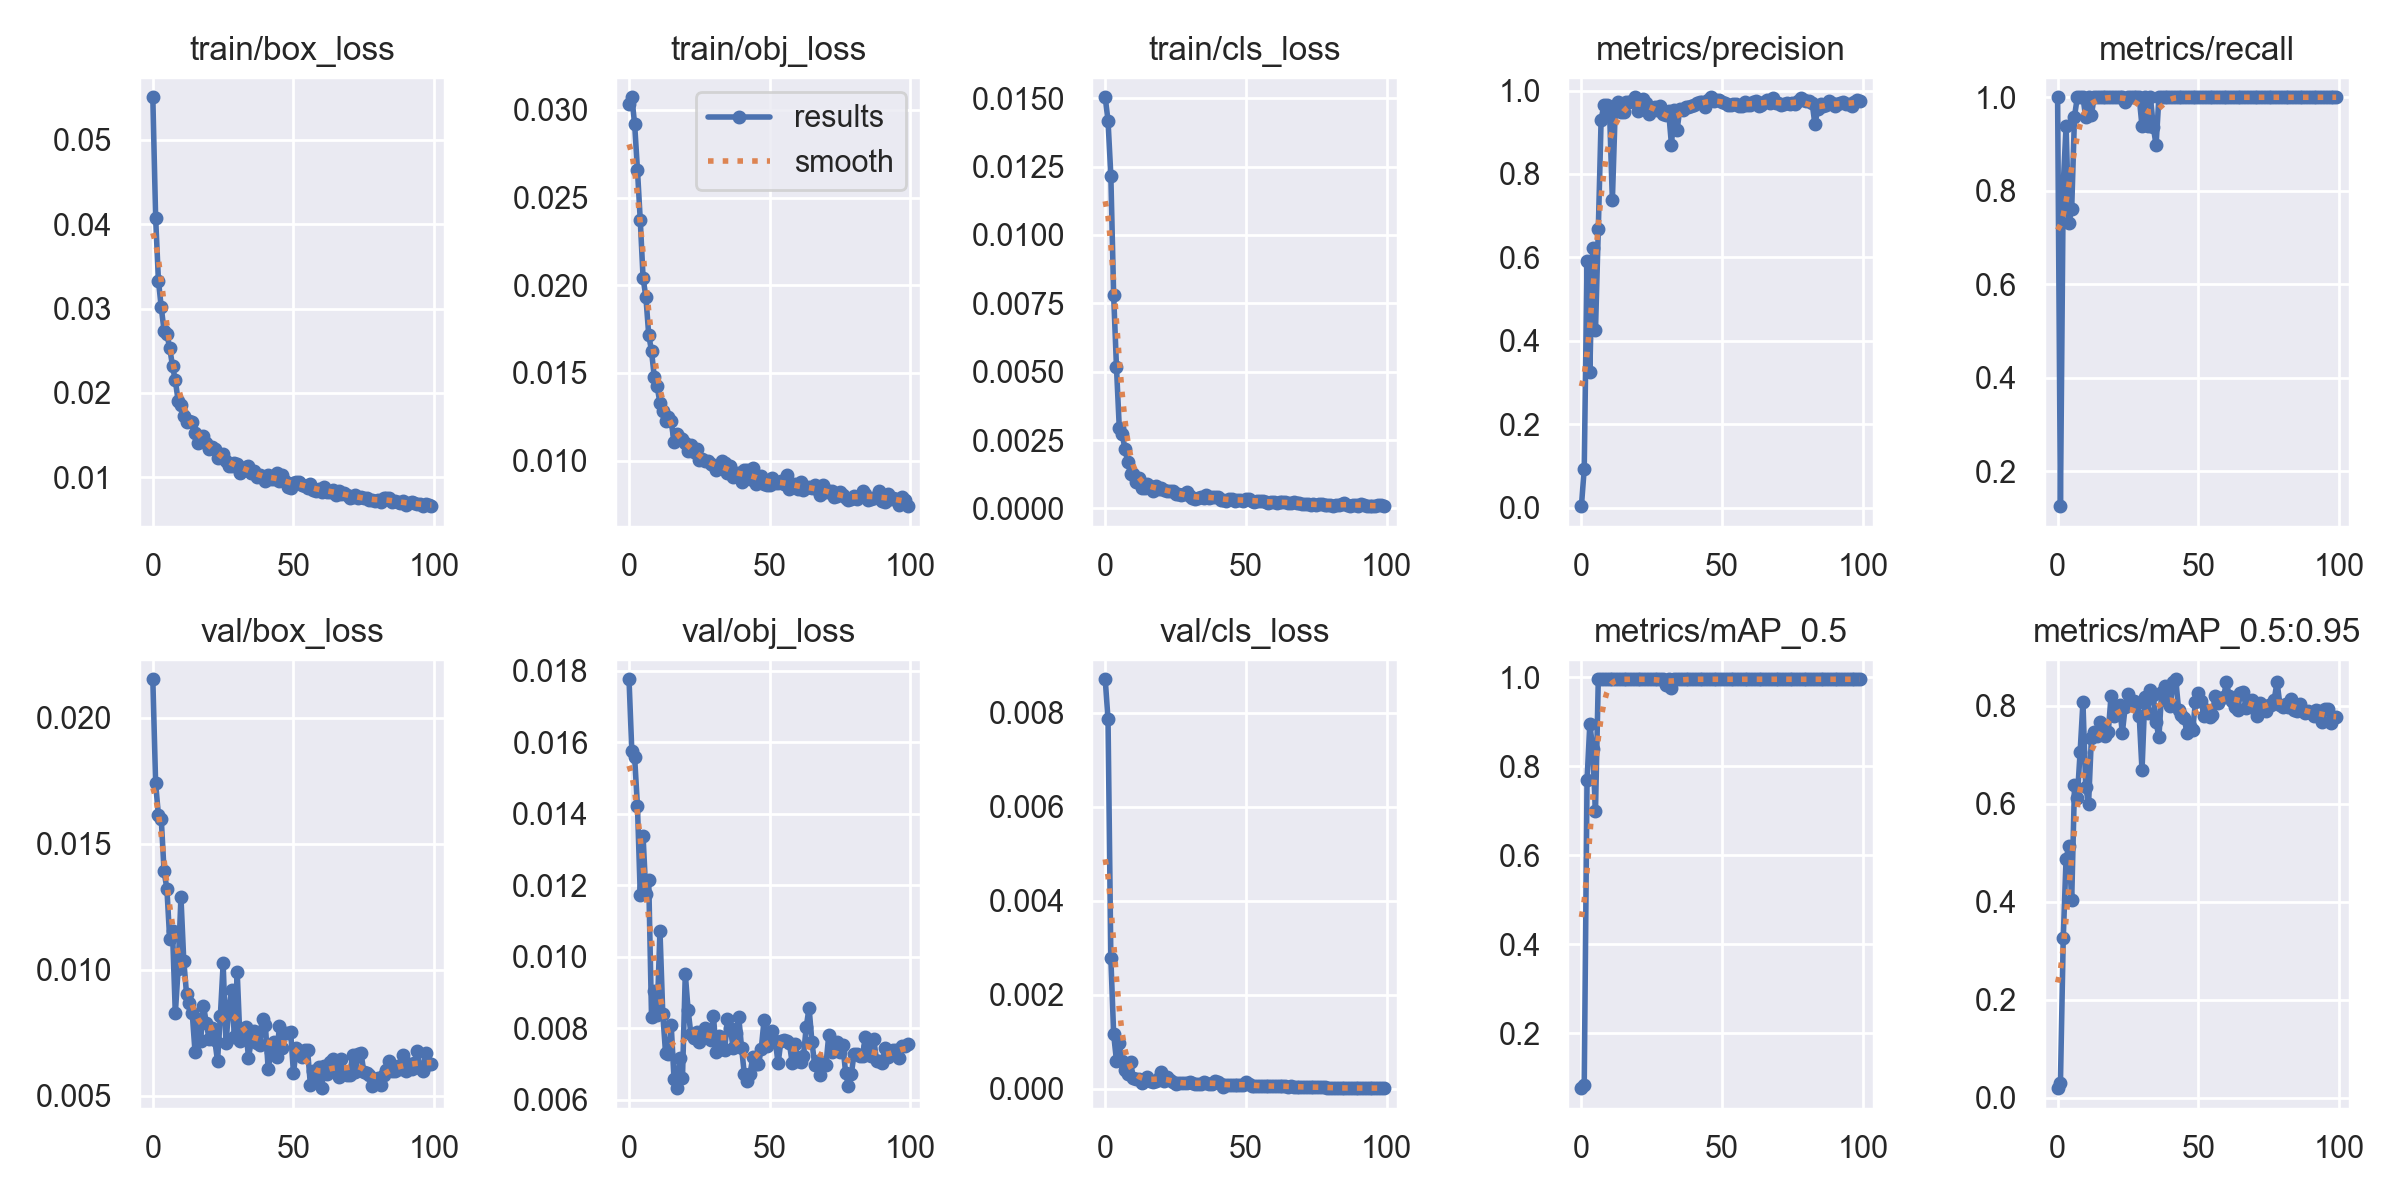

Source data for this figure (header and first rows):
epoch, train/box_loss, train/obj_loss, train/cls_loss, metrics/precision, metrics/recall, metrics/mAP_0.5, metrics/mAP_0.5:0.95, val/box_loss, val/obj_loss, val/cls_loss, x/lr0, x/lr1, x/lr2
0, 0.05506, 0.03035, 0.01504, 0.003334, 1, 0.07638, 0.01991, 0.02152, 0.01776, 0.008717, 0.07006, 0.003327, 0.003327
1, 0.04078, 0.03071, 0.01418, 0.09339, 0.125, 0.08368, 0.03023, 0.01739, 0.01574, 0.007862, 0.03999, 0.006594, 0.006594
2, 0.0333, 0.02918, 0.01217, 0.5903, 0.8125, 0.7686, 0.3253, 0.01613, 0.01558, 0.002777, 0.009862, 0.009796, 0.009796
3, 0.03015, 0.02658, 0.007796, 0.3258, 0.9375, 0.8949, 0.4873, 0.01599, 0.01421, 0.001157, 0.009703, 0.009703, 0.009703
4, 0.02739, 0.0237, 0.005166, 0.6234, 0.7307, 0.8388, 0.5139, 0.0139, 0.01172, 0.000593, 0.009703, 0.009703, 0.009703
5, 0.02695, 0.02041, 0.002944, 0.4253, 0.7603, 0.6987, 0.4032, 0.01321, 0.01337, 0.0009641, 0.009604, 0.009604, 0.009604
6, 0.02537, 0.01933, 0.002735, 0.6669, 0.9588, 0.995, 0.638, 0.01121, 0.01174, 0.0005766, 0.009505, 0.009505, 0.009505
7, 0.02318, 0.01718, 0.002187, 0.9301, 1, 0.995, 0.6118, 0.01152, 0.01215, 0.0004025, 0.009406, 0.009406, 0.009406
8, 0.0215, 0.01625, 0.001697, 0.9658, 1, 0.995, 0.7058, 0.00826, 0.008322, 0.0003073, 0.009307, 0.009307, 0.009307
9, 0.01908, 0.01474, 0.001266, 0.9653, 1, 0.995, 0.8069, 0.01003, 0.009031, 0.0005579, 0.009208, 0.009208, 0.009208
10, 0.01857, 0.01425, 0.001241, 0.9504, 0.957, 0.995, 0.6336, 0.01287, 0.008362, 0.0002295, 0.009109, 0.009109, 0.009109
11, 0.01728, 0.01327, 0.0009748, 0.7369, 1, 0.995, 0.5999, 0.01036, 0.01073, 0.0002092, 0.00901, 0.00901, 0.00901
12, 0.01655, 0.01284, 0.001116, 0.9501, 0.9626, 0.995, 0.734, 0.009013, 0.008399, 0.0002035, 0.008911, 0.008911, 0.008911
13, 0.01667, 0.01229, 0.0007369, 0.9728, 1, 0.995, 0.7462, 0.008691, 0.00729, 0.0001174, 0.008812, 0.008812, 0.008812
14, 0.01656, 0.01249, 0.0007365, 0.9487, 1, 0.995, 0.7381, 0.008286, 0.007273, 0.000184, 0.008713, 0.008713, 0.008713
15, 0.01531, 0.01224, 0.0009021, 0.9491, 1, 0.995, 0.7659, 0.006742, 0.008077, 0.0002495, 0.008614, 0.008614, 0.008614
16, 0.01404, 0.01105, 0.0008119, 0.9731, 1, 0.995, 0.7512, 0.00803, 0.006567, 0.0001656, 0.008515, 0.008515, 0.008515
17, 0.01479, 0.01153, 0.0006336, 0.9717, 1, 0.995, 0.7389, 0.007187, 0.006319, 0.0001368, 0.008416, 0.008416, 0.008416
18, 0.01494, 0.01128, 0.0008246, 0.9746, 1, 0.995, 0.7462, 0.008575, 0.007153, 0.0001533, 0.008317, 0.008317, 0.008317
19, 0.01408, 0.01122, 0.0007101, 0.9838, 1, 0.995, 0.8209, 0.007891, 0.006607, 0.0002258, 0.008218, 0.008218, 0.008218
20, 0.01336, 0.01098, 0.0007403, 0.951, 1, 0.995, 0.7797, 0.007242, 0.009522, 0.0003624, 0.008119, 0.008119, 0.008119
21, 0.01354, 0.01055, 0.0006787, 0.9754, 1, 0.995, 0.7981, 0.007688, 0.008511, 0.0001591, 0.00802, 0.00802, 0.00802
22, 0.01338, 0.01091, 0.0006234, 0.9808, 1, 0.995, 0.801, 0.007217, 0.007828, 0.0002437, 0.007921, 0.007921, 0.007921
23, 0.01228, 0.01051, 0.0006521, 0.9696, 1, 0.995, 0.7444, 0.006374, 0.007737, 0.0001844, 0.007822, 0.007822, 0.007822
24, 0.01246, 0.01066, 0.0006532, 0.9444, 0.9904, 0.995, 0.7969, 0.008153, 0.007888, 0.0001384, 0.007723, 0.007723, 0.007723
25, 0.01282, 0.01004, 0.0005187, 0.9546, 1, 0.995, 0.824, 0.01025, 0.007619, 8.955e-05, 0.007624, 0.007624, 0.007624
26, 0.01196, 0.01009, 0.0005125, 0.9615, 1, 0.995, 0.8089, 0.007087, 0.00776, 0.0001193, 0.007525, 0.007525, 0.007525
27, 0.01137, 0.01001, 0.0004886, 0.9536, 1, 0.995, 0.8091, 0.008449, 0.007993, 0.0001122, 0.007426, 0.007426, 0.007426
28, 0.01133, 0.009966, 0.0005148, 0.9621, 1, 0.995, 0.8026, 0.009182, 0.007734, 0.0001133, 0.007327, 0.007327, 0.007327
29, 0.01168, 0.009829, 0.0006002, 0.9445, 1, 0.995, 0.7798, 0.007321, 0.007667, 0.0001119, 0.007228, 0.007228, 0.007228
30, 0.01162, 0.009731, 0.0004409, 0.9414, 0.9375, 0.983, 0.668, 0.009893, 0.00835, 0.0001361, 0.007129, 0.007129, 0.007129
31, 0.01056, 0.009464, 0.0003803, 0.9501, 1, 0.995, 0.8175, 0.007153, 0.007328, 0.0001171, 0.00703, 0.00703, 0.00703
32, 0.01098, 0.009633, 0.000337, 0.8703, 0.9375, 0.9749, 0.7853, 0.00728, 0.007787, 9.5898e-05, 0.006931, 0.006931, 0.006931
33, 0.0112, 0.009965, 0.0003646, 0.9527, 1, 0.995, 0.832, 0.007738, 0.007425, 9.5892e-05, 0.006832, 0.006832, 0.006832
34, 0.01128, 0.009895, 0.0004028, 0.9058, 0.9371, 0.995, 0.8211, 0.006508, 0.007395, 0.0001046, 0.006733, 0.006733, 0.006733
35, 0.01052, 0.009279, 0.0003974, 0.9562, 0.8976, 0.995, 0.767, 0.007168, 0.008252, 0.0001347, 0.006634, 0.006634, 0.006634
36, 0.0107, 0.009676, 0.0005049, 0.9532, 1, 0.995, 0.7354, 0.007566, 0.008006, 0.000122, 0.006535, 0.006535, 0.006535
37, 0.009989, 0.009087, 0.0003707, 0.9603, 1, 0.995, 0.8283, 0.007091, 0.007454, 0.0001059, 0.006436, 0.006436, 0.006436
38, 0.01023, 0.009292, 0.0004149, 0.9595, 1, 0.995, 0.8408, 0.007007, 0.007871, 0.000103, 0.006337, 0.006337, 0.006337
39, 0.009991, 0.009297, 0.0004008, 0.9642, 1, 0.995, 0.8107, 0.008045, 0.008311, 0.0001663, 0.006238, 0.006238, 0.006238
40, 0.009603, 0.008814, 0.0004272, 0.9653, 1, 0.995, 0.7993, 0.007817, 0.007456, 0.0001363, 0.006139, 0.006139, 0.006139
41, 0.01028, 0.009451, 0.0003082, 0.9695, 1, 0.995, 0.8483, 0.006055, 0.006708, 8.9636e-05, 0.00604, 0.00604, 0.00604
42, 0.009803, 0.009445, 0.0003081, 0.9716, 1, 0.995, 0.854, 0.006739, 0.006512, 3.9592e-05, 0.005941, 0.005941, 0.005941
43, 0.009824, 0.008962, 0.0002676, 0.9729, 1, 0.995, 0.7921, 0.007113, 0.006705, 6.9878e-05, 0.005842, 0.005842, 0.005842
44, 0.01052, 0.009568, 0.000359, 0.9613, 1, 0.995, 0.7809, 0.006533, 0.007198, 8.3792e-05, 0.005743, 0.005743, 0.005743
45, 0.009527, 0.008659, 0.0003404, 0.9778, 1, 0.995, 0.7745, 0.007753, 0.006983, 7.0539e-05, 0.005644, 0.005644, 0.005644
46, 0.01026, 0.00909, 0.0002762, 0.984, 1, 0.995, 0.7441, 0.006889, 0.006991, 7.1093e-05, 0.005545, 0.005545, 0.005545
47, 0.009541, 0.009134, 0.0003146, 0.976, 1, 0.995, 0.7588, 0.007482, 0.007413, 8.0311e-05, 0.005446, 0.005446, 0.005446
48, 0.008815, 0.008669, 0.0002891, 0.9777, 1, 0.995, 0.7506, 0.007491, 0.008227, 7.7283e-05, 0.005347, 0.005347, 0.005347
49, 0.008777, 0.008631, 0.0002785, 0.9781, 1, 0.995, 0.8076, 0.007522, 0.007503, 8.2141e-05, 0.005248, 0.005248, 0.005248
50, 0.009373, 0.008613, 0.0003355, 0.9738, 1, 0.995, 0.8265, 0.005884, 0.007883, 0.0001373, 0.005149, 0.005149, 0.005149
51, 0.009485, 0.009029, 0.000342, 0.9693, 1, 0.995, 0.809, 0.006877, 0.007928, 9.3961e-05, 0.00505, 0.00505, 0.00505
52, 0.00939, 0.008708, 0.0002713, 0.9662, 1, 0.995, 0.7797, 0.006727, 0.007639, 5.0622e-05, 0.004951, 0.004951, 0.004951
53, 0.009094, 0.008754, 0.000249, 0.9665, 1, 0.995, 0.7915, 0.006548, 0.007013, 4.6349e-05, 0.004852, 0.004852, 0.004852
54, 0.009026, 0.008854, 0.000284, 0.9673, 1, 0.995, 0.7763, 0.00681, 0.007641, 5.9736e-05, 0.004753, 0.004753, 0.004753
55, 0.0087, 0.008651, 0.0002776, 0.9688, 1, 0.995, 0.7805, 0.00681, 0.007668, 6.0084e-05, 0.004654, 0.004654, 0.004654
56, 0.009196, 0.009178, 0.0002847, 0.9636, 1, 0.995, 0.8192, 0.005438, 0.007629, 6.3628e-05, 0.004555, 0.004555, 0.004555
57, 0.008493, 0.008393, 0.000216, 0.9641, 1, 0.995, 0.8052, 0.005979, 0.007577, 5.1034e-05, 0.004456, 0.004456, 0.004456
58, 0.0084, 0.008516, 0.0001958, 0.9725, 1, 0.995, 0.8159, 0.005706, 0.007018, 4.7919e-05, 0.004357, 0.004357, 0.004357
59, 0.00861, 0.008701, 0.0002296, 0.9657, 1, 0.995, 0.8179, 0.006153, 0.00756, 5.2866e-05, 0.004258, 0.004258, 0.004258
... 40 more rows
